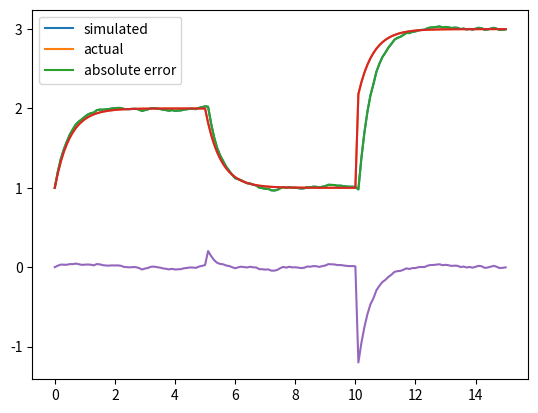

Source code (Python):
import numpy as np
import matplotlib.pyplot as plt
import math
import random
import pandas as pd
import os
show_actual = True
show_u = False

def save(x, y, path):
    results = pd.DataFrame({ "x": x, "y": y})
    results.to_csv(path)
    return results

euler = lambda x, yn, dy, h : yn + (dy(yn, x) * h)
def run_simulation(y0, step_length, sim_length, dy, noise=lambda t : 0, method=euler) -> (list, list):
    x = list()
    y = list()

    for k in range(0, int(sim_length / step_length) + 1):
        t = k * step_length
        x.append(t)
        y.append(y0)
        y0 = euler(t, y0, dy, step_length) + noise(t)

    return x, y

#Actual function
def lock(t):
    if t <= 5:
        return t
    elif t <= 10:
        return t - 5
    elif t <= 15:
        return t - 10
def flip(t):
    if t <= 5:
        return 1
    elif t <= 10:
        return -1
    elif t <= 15:
        return 1
def u(t):
    if t <= 5:
        return 2
    elif t <= 10:
        return 1
    elif t <= 15:
        return 3
    raise Exception("Not implemented")
#actual = [u(t) - (flip(t) * math.exp(-2 * lock(t))) for t in x]

save_dir = os.path.join(os.getcwd(), "results")
if not os.path.exists(save_dir):
    os.mkdir(save_dir)

def run_simulations(step_lengths, noise=None, save_results=False, sample_interval=0.1, save_sample=False):
    results = list()

    dy = lambda y, t :  (-2 * y) + (2 * u(t))
    simulation_length = 15
    y0 = 1
    filename = "result_"
    if noise is None:
        filename = "result_no_noise_"
        noise = lambda t : 0

    for h in step_lengths:
        x, y = run_simulation(y0, h, simulation_length, dy, noise)
        results.append((x,  y))

        if save_results:
            save(x, y, os.path.join(save_dir, filename + str(h).replace(".", "_") + ".csv"))

        if save_sample:
            x_sample = list()
            y_sample = list()
            iter_count = sample_interval / h
            count = iter_count
            for _x, _y in zip(x, y):
                if count >= iter_count:
                    x_sample.append(_x)
                    y_sample.append(_y)
                    count = 0
                count += 1
            save(x_sample, y_sample, os.path.join(save_dir, filename + str(h).replace(".", "_") + "_sample" + ".csv"))

    return results

#noise = lambda t : random.gauss(0.0, 0.001) #TODO: Change to your own function using box muller...

cached_noise = None
use_cached_noise = False
def noise(t=None, mu=0.0, sigma=0.01):
    if not use_cached_noise:
        u0 = random.uniform(0, 1)
        u1 = random.uniform(0, 1)
        z0 = math.sqrt(-2 * math.log(u0)) * math.sin(2*math.pi*u1)
        z1 = math.sqrt(-2 * math.log(u0)) * math.cos(2*math.pi*u1)
        cached_noise = z1

        return (z0 * sigma) + mu

    return (cached_noise * sigma) + mu

h_values = [0.1]

results = run_simulations(h_values, noise=noise, save_sample=False, save_results=True)
actual_function = lambda t : u(t) - (flip(t) * math.exp(-2 * lock(t)))

for result in results:
    plt.plot(result[0], result[1])

plt.plot(results[-1][0], [actual_function(t) for t in results[-1][0]])
h_values = list(h_values)
h_values.append("actual")
plt.legend(h_values)
plt.show()

to_plt = 0
marker = None #'o'
plt.plot(results[to_plt][0], results[to_plt][1], marker=marker)
plt.plot(results[to_plt][0], [actual_function(t) for t in results[to_plt][0]], marker=marker)
plt.plot(results[to_plt][0], [(y - actual_function(t)) for t, y in zip(results[to_plt][0], results[to_plt][1])], marker=marker)
plt.legend(["simulated", "actual", "absolute error"])
plt.show()

print(actual_function(0.2))
print(results[to_plt][0][2])
print(results[to_plt][1][1])
print(results[to_plt][1][2] - actual_function(0.2))